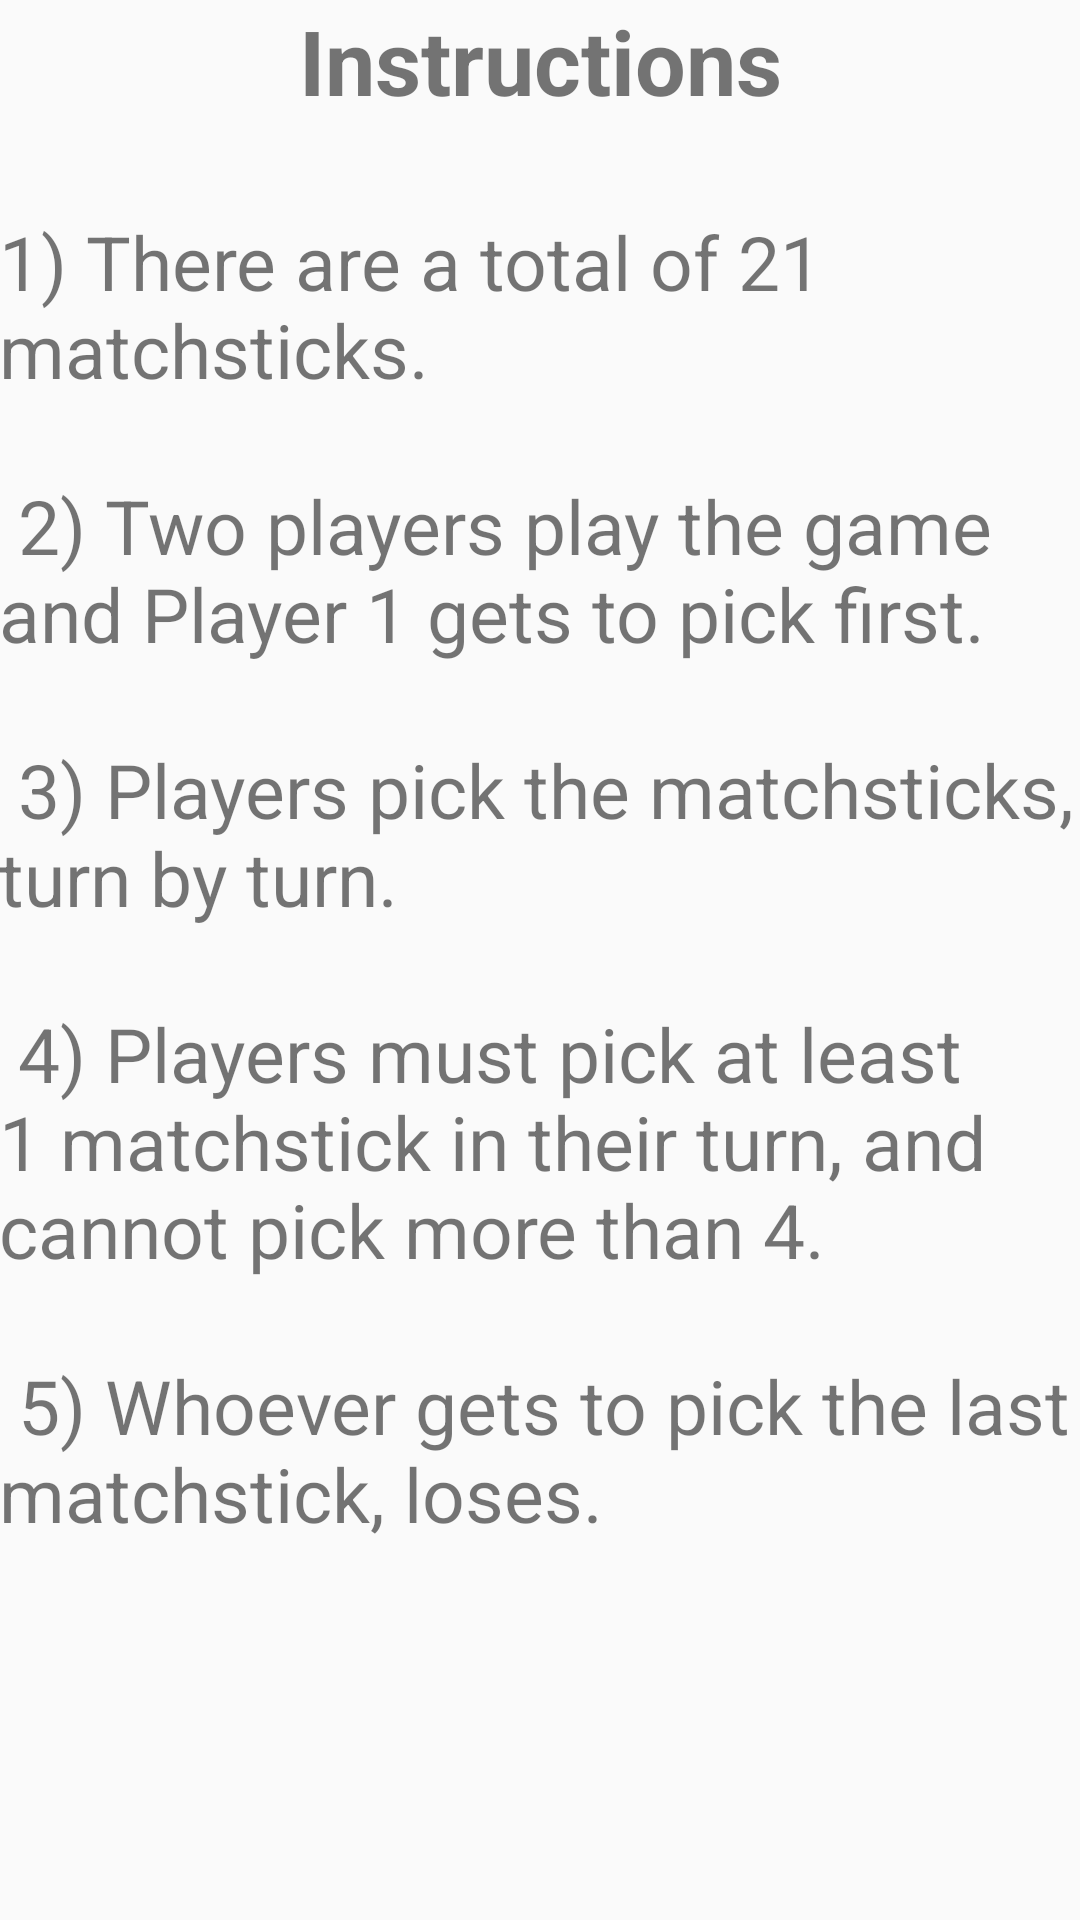

Here is an Android app screen rendered from its layout file. Give the layout XML and the strings, colors and styles it references.
<!-- AndroidManifest.xml: application theme AppTheme -->
<!-- res/layout/activity_instructions.xml -->
<?xml version="1.0" encoding="utf-8"?>
<ScrollView
    xmlns:android="http://schemas.android.com/apk/res/android"
    xmlns:tools="http://schemas.android.com/tools"
    android:layout_width="match_parent"
    android:layout_height="match_parent">
<LinearLayout
    android:orientation="vertical"
    android:layout_width="match_parent"
    android:layout_height="match_parent"
    android:paddingBottom="@dimen/activity_vertical_margin"
    android:paddingLeft="@dimen/activity_horizontal_margin"
    android:paddingRight="@dimen/activity_horizontal_margin"
    android:paddingTop="@dimen/activity_vertical_margin"
    tools:context="com.example.vaibhav.a21matchsticks.Instructions">

    <TextView
        style="@style/MainTexts"
        android:text="Instructions"
        android:textStyle="bold"
        android:textSize="30sp"/>

    <TextView
        android:layout_marginTop="30sp"
        android:layout_width="match_parent"
        android:layout_height="wrap_content"
        android:textSize="25sp"
        android:text="@string/instructions"/>

</LinearLayout>
</ScrollView>
<!-- resources referenced by this layout -->
<resources>
  <string name="instructions">
          1) There are a total of 21 matchsticks.\n\n
          2) Two players play the game and Player 1 gets to pick first.\n\n
          3) Players pick the matchsticks, turn by turn.\n\n
          4) Players must pick at least 1 matchstick in their turn, and cannot pick more than 4.\n\n
          5) Whoever gets to pick the last matchstick, loses.
      </string>
  <style name="MainTexts">
          <item name="android:gravity">center</item>
          <item name="android:layout_gravity">center_horizontal</item>
          <item name="android:textSize">25sp</item>
          <item name="android:layout_width">match_parent</item>
          <item name="android:layout_height">wrap_content</item>
      </style>
  <style name="AppTheme" parent="Theme.AppCompat.Light.NoActionBar">
          
          <item name="colorPrimary">@color/colorPrimary</item>
          <item name="colorPrimaryDark">@color/colorPrimaryDark</item>
          <item name="colorAccent">@color/colorAccent</item>
      </style>
  <color name="colorPrimary">#3F51B5</color>
  <color name="colorPrimaryDark">#303F9F</color>
  <color name="colorAccent">#FF4081</color>
</resources>
